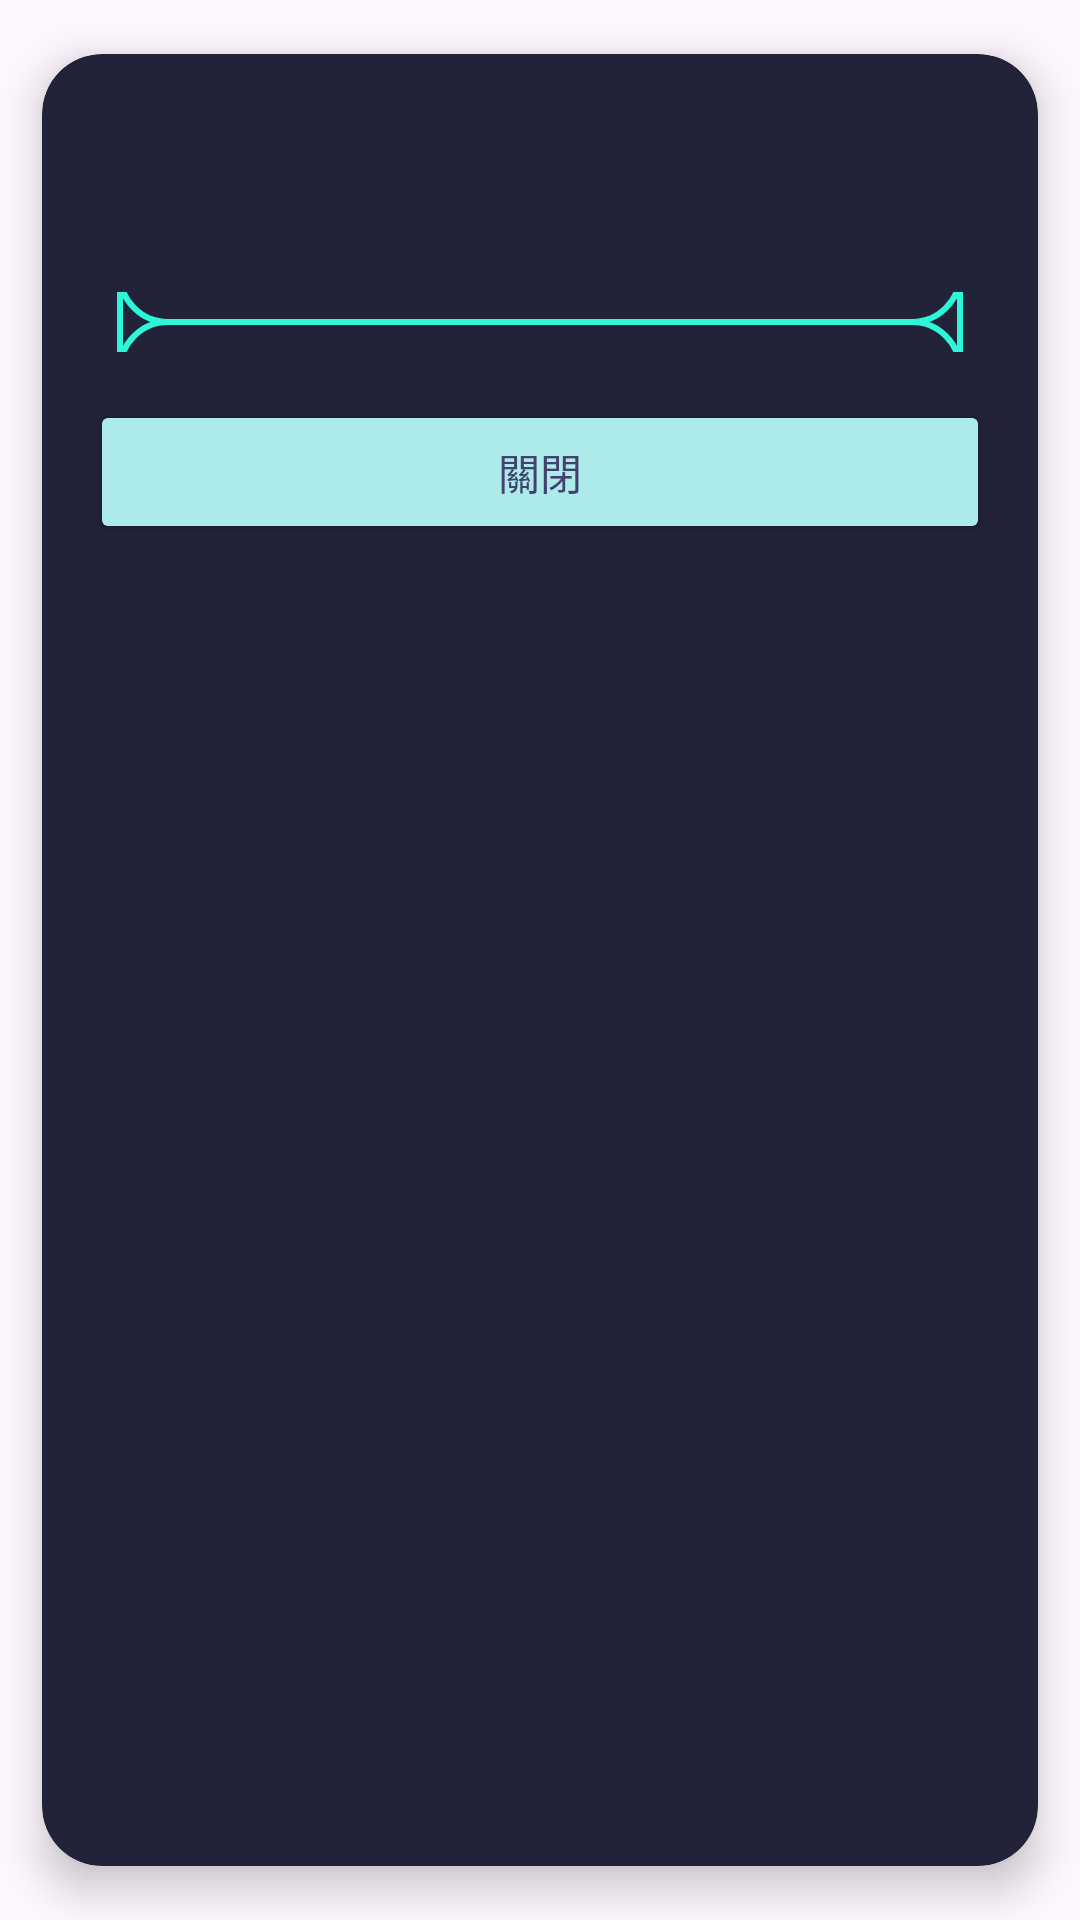

This screen was rendered from an Android layout file. Write that file and the resources it references.
<!-- AndroidManifest.xml: application theme Theme.ReforyApp -->
<!-- res/layout/alert_dialog_layout.xml -->
<?xml version="1.0" encoding="utf-8"?>
<androidx.cardview.widget.CardView xmlns:android="http://schemas.android.com/apk/res/android"
    xmlns:app="http://schemas.android.com/apk/res-auto"
    android:layout_width="match_parent"
    android:layout_height="wrap_content"
    app:cardBackgroundColor="@color/dark_purple"
    app:cardCornerRadius="20dp"
    app:cardElevation="8dp"
    app:cardUseCompatPadding="true"
    app:cardPreventCornerOverlap="true">

    <LinearLayout
        android:orientation="vertical"
        android:padding="16dp"
        android:gravity="center_horizontal"
        android:layout_width="match_parent"
        android:layout_height="wrap_content">

    <TextView
        android:id="@+id/dialog_title"
        android:textSize="18sp"
        android:textStyle="bold"
        android:textColor="@color/white"
        android:layout_width="match_parent"
        android:layout_height="wrap_content"/>

    <TextView
        android:id="@+id/dialog_message"
        android:layout_marginTop="8dp"
        android:textSize="14sp"
        android:textColor="@color/white"
        android:layout_width="match_parent"
        android:layout_height="wrap_content"/>

        <com.google.android.material.imageview.ShapeableImageView
            android:id="@+id/dialog_image"
            android:layout_marginTop="12dp"
            android:layout_width="match_parent"
            android:layout_height="wrap_content"
            android:adjustViewBounds="true"
            android:contentDescription="Image"
            android:scaleType="fitCenter"
            android:padding="10dp"
            app:shapeAppearanceOverlay="@style/RoundedImageViewStyle"
            app:strokeColor="@color/icon"
            app:strokeWidth="2dp" />

    <Button
        android:id="@+id/btn_close"
        android:layout_marginTop="16dp"
        android:layout_width="match_parent"
        android:layout_height="wrap_content"
        android:text="關閉"
        android:backgroundTint="@color/stone_blue"
        android:textColor="@color/purple"/>

</LinearLayout>
</androidx.cardview.widget.CardView>
<!-- resources referenced by this layout -->
<resources>
  <color name="dark_purple">#222238</color>
  <color name="icon">#2cf8d9</color>
  <color name="purple">#FF42426F</color>
  <color name="stone_blue">#FFADEAEA</color>
  <color name="white">#FFFFFFFF</color>
  <style name="RoundedImageViewStyle">
          <item name="cornerFamily">rounded</item>
          <item name="cornerSize">16dp</item>
      </style>
  <style name="Theme.ReforyApp" parent="Base.Theme.ReforyApp" />
  <style name="Base.Theme.ReforyApp" parent="Theme.Material3.DayNight.NoActionBar">
          
          
      </style>
</resources>
